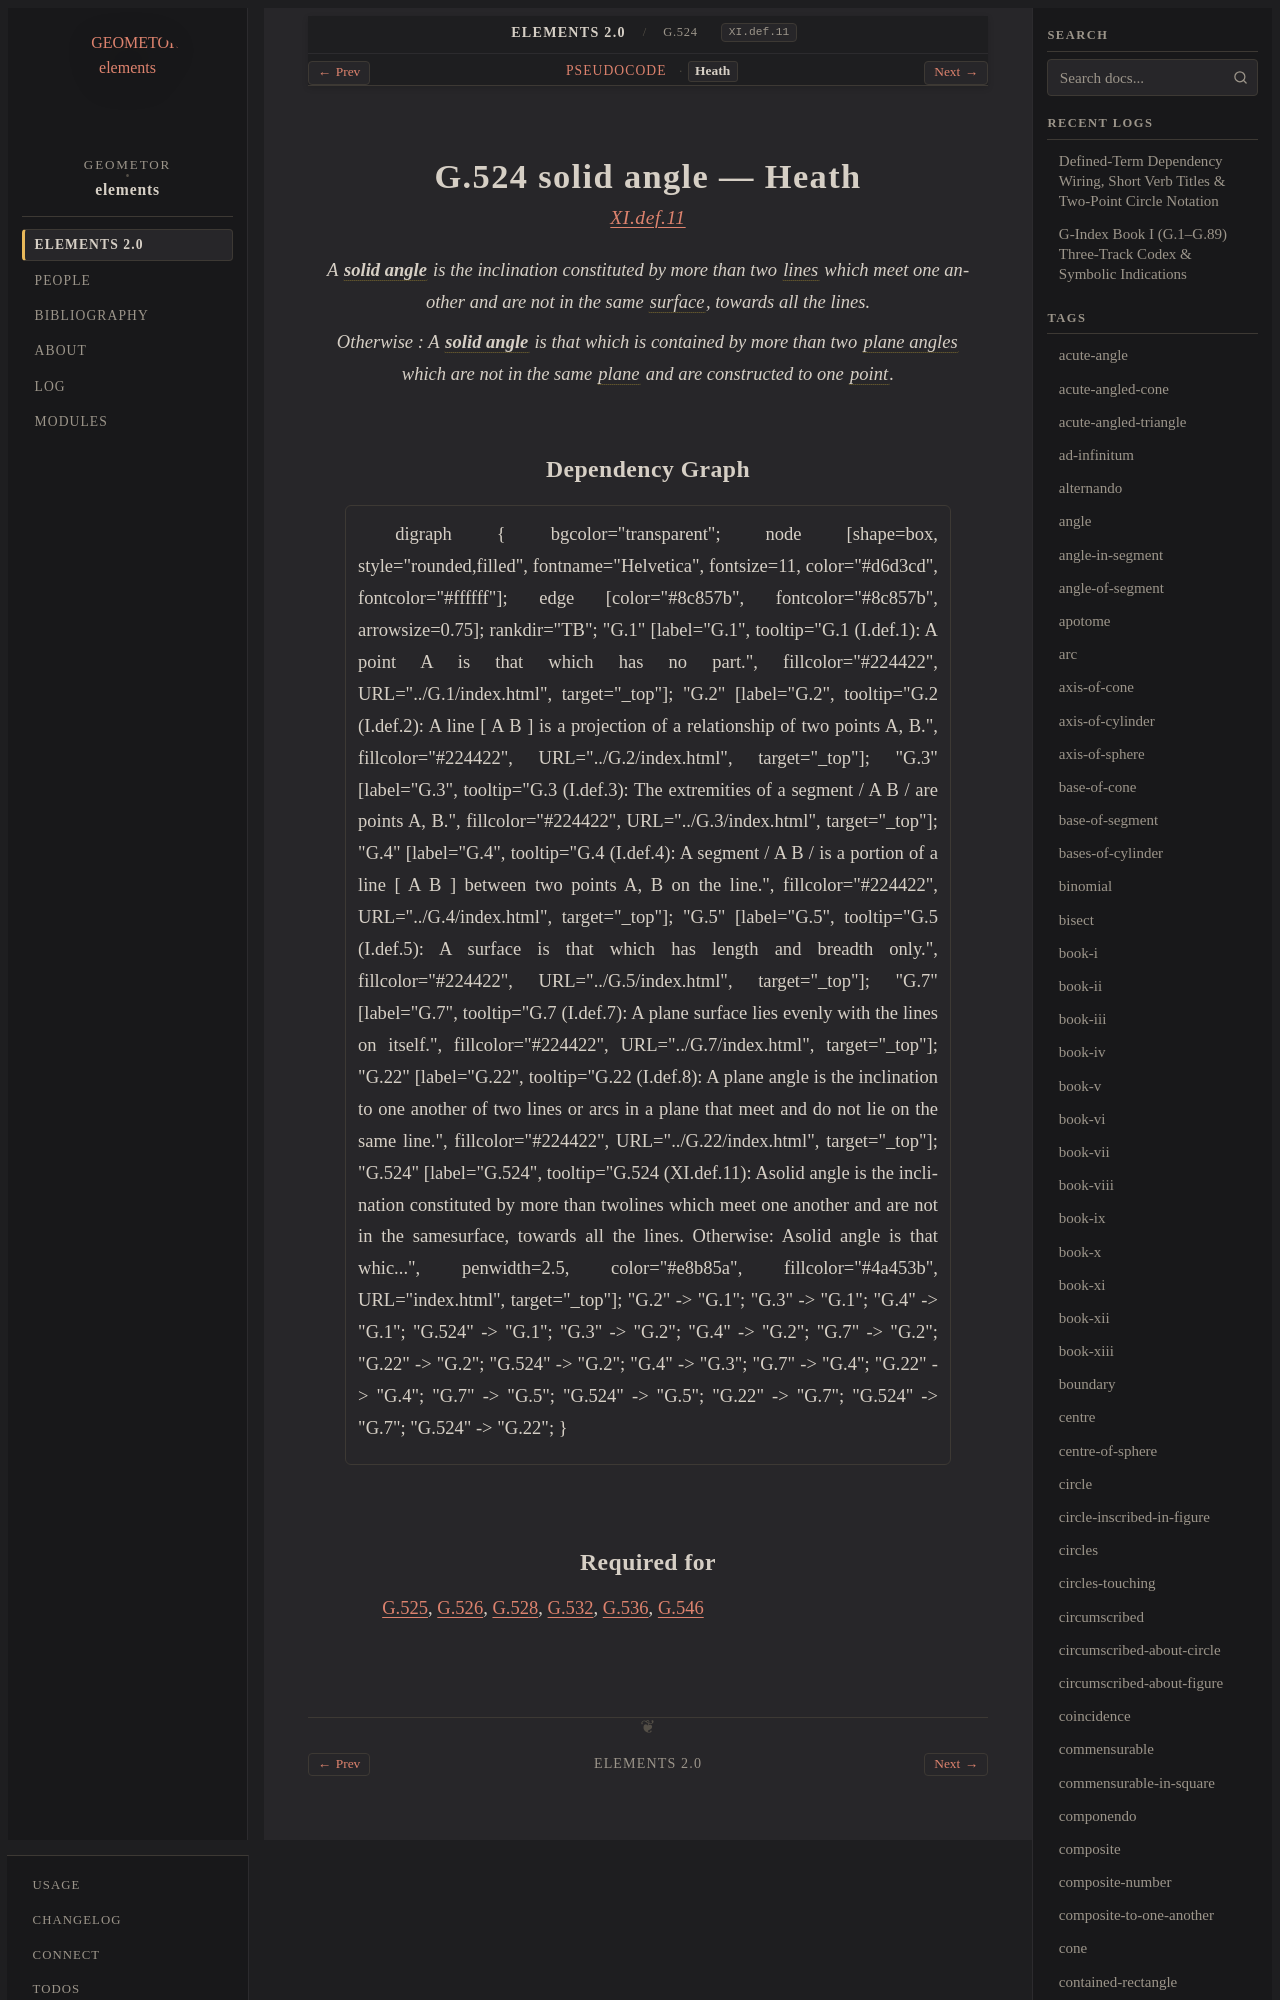

repository: geometor/elements · page: elements2/G.524/heath.html · generator: sphinx

:canonical_id: G.524
:original_id: XI.def.11
:title: G.524 solid angle
:volume: III
:book: XI
:type: def

G.524 solid angle — Heath
=========================

.. rubric:: `XI.def.11 <https://geometor.github.io/euclid/heath/volume_III/book_xi/definitions/#xi-def-11>`_

.. enunciation::

   A :term:`**solid angle** <solid-angle>` is the inclination constituted by more than two :term:`lines <G.2>` which meet one another and are not in the same :term:`surface <G.533>`, towards all the lines.

   Otherwise : A :term:`**solid angle** <solid-angle>` is that which is contained by more than two :term:`plane angles <G.22>` which are not in the same :term:`plane <G.7>` and are constructed to one :term:`point <G.1>`.
